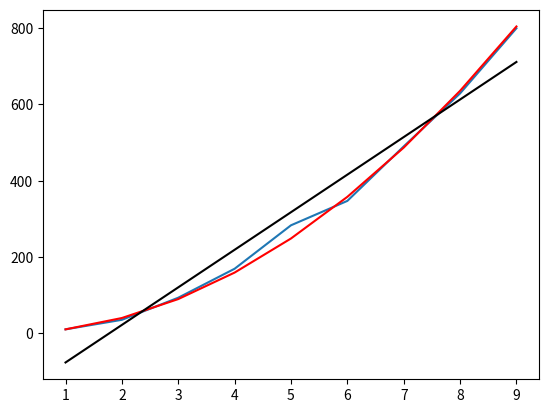

Reproduce this figure in Python.
#!/usr/bin/env python3
# -*- coding: utf-8 -*-
"""
Created on Wed Mar  2 18:03:45 2022

@author: abnerkahansmack
"""
from scipy.optimize import curve_fit
import numpy as np
import matplotlib.pyplot as plt
import random
def coolF(x,k):
    return k*x**2
def superCoolF(x,m,b):
    return m*x+b
ySolvedata = []
ySolvedata2 = []
ydata = [10,35,93,169,283,347,490,629,800]

fit = curve_fit(coolF,list(range(1,10)) , ydata)
fit2 = curve_fit(superCoolF,list(range(1,10)) , ydata)
print(fit2)
for n in range(1,10):
    ySolvedata +=[coolF(n, fit[0])]
    ySolvedata2 +=[superCoolF(n, *fit2[0])]
    
plt.plot(range(1,10), [10,35,93,169,283,347,490,629,800])
plt.plot(list(range(1,10)),ySolvedata, color='red')
plt.plot(list(range(1,10)),ySolvedata2, color='black')
print(fit)

